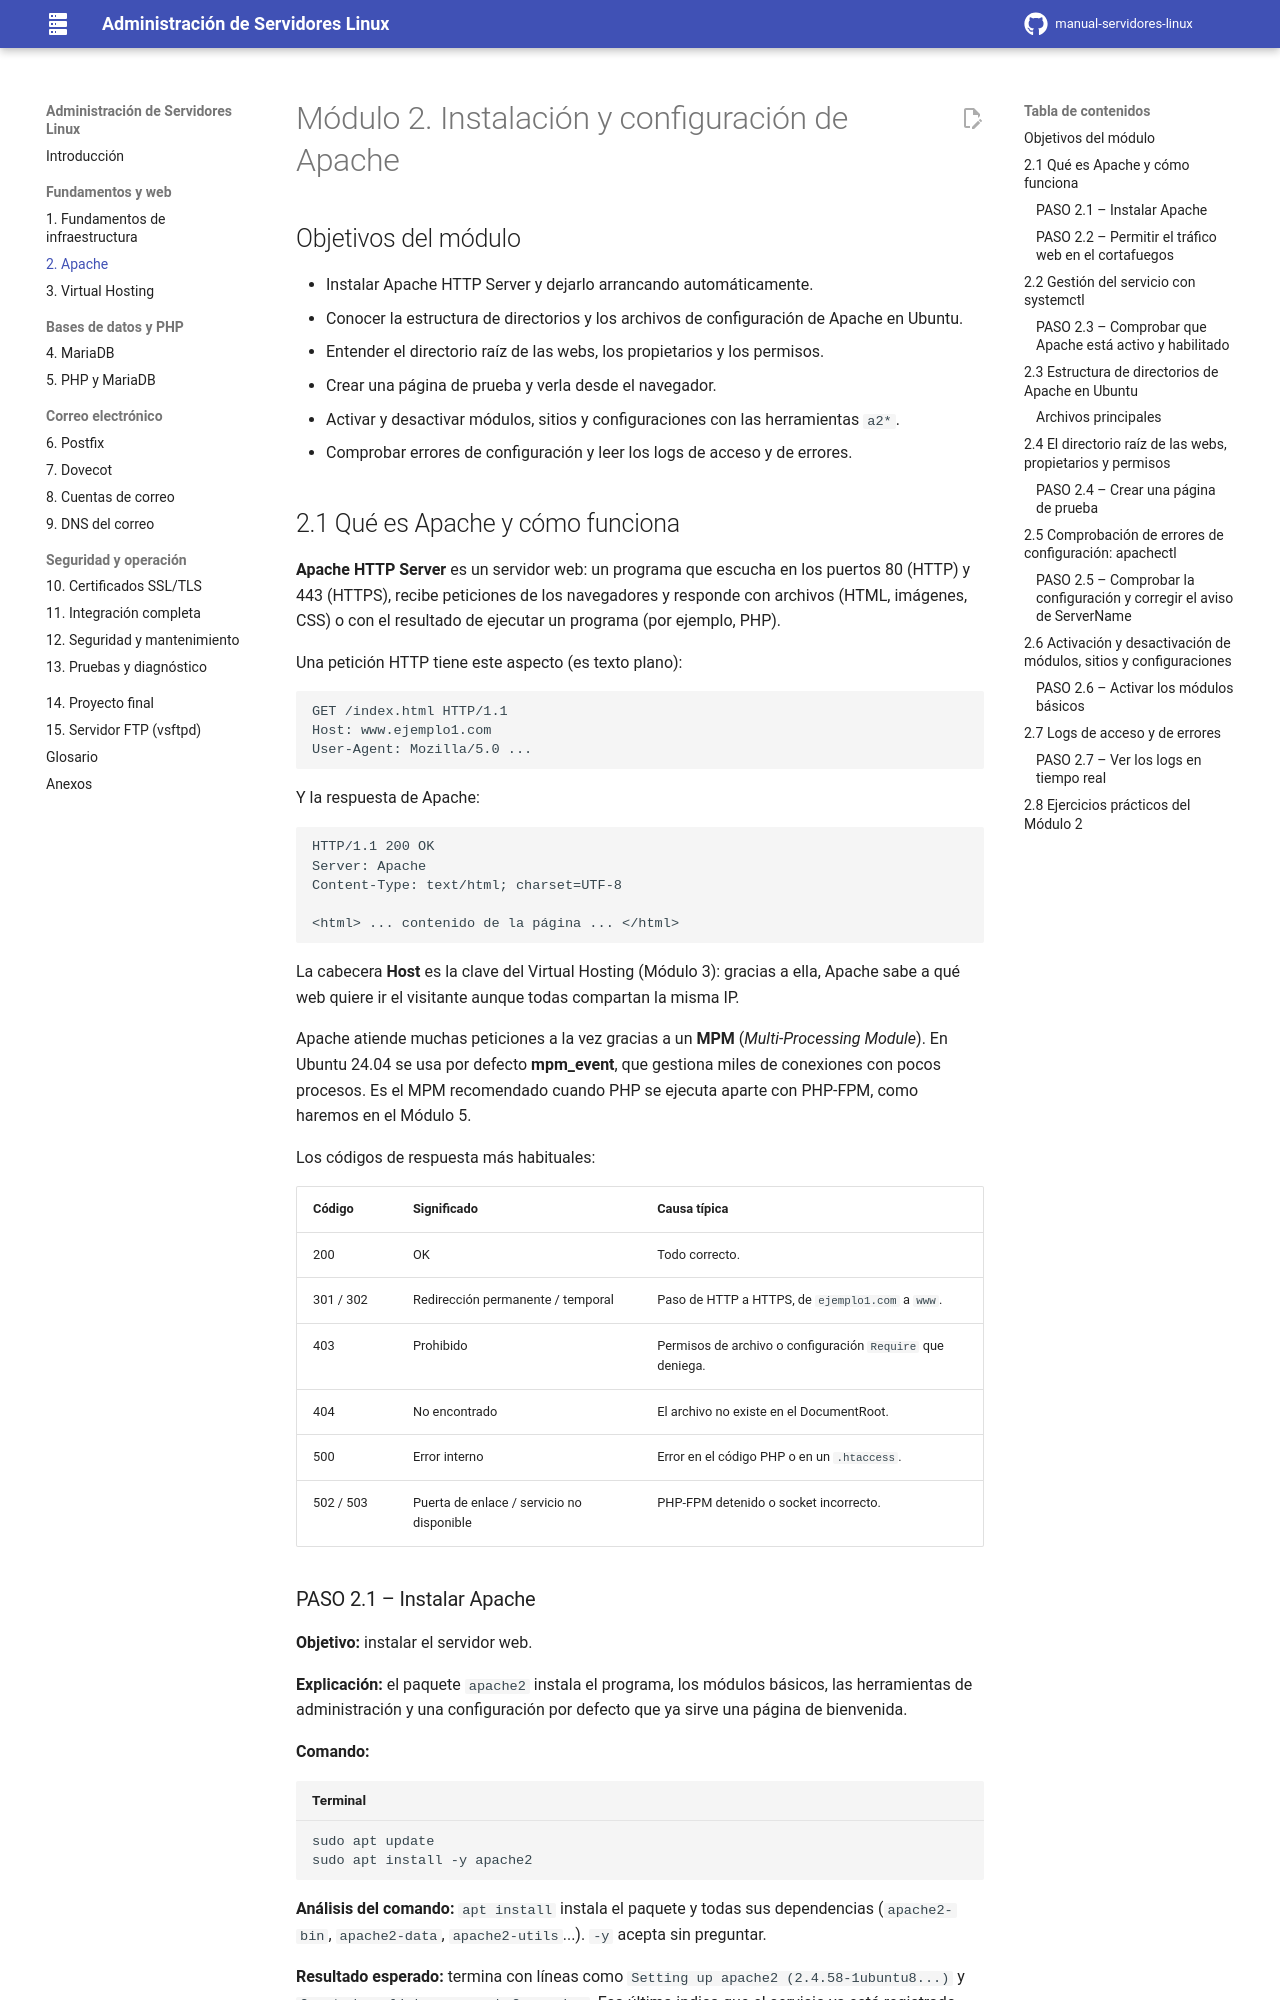

repository: davidzabalaasir-create/manual-servidores-linux · page: 02-apache/index.html · generator: mkdocs

# Módulo 2. Instalación y configuración de Apache

## Objetivos del módulo

- Instalar Apache HTTP Server y dejarlo arrancando automáticamente.
- Conocer la estructura de directorios y los archivos de configuración de Apache en Ubuntu.
- Entender el directorio raíz de las webs, los propietarios y los permisos.
- Crear una página de prueba y verla desde el navegador.
- Activar y desactivar módulos, sitios y configuraciones con las herramientas `a2*`.
- Comprobar errores de configuración y leer los logs de acceso y de errores.

## 2.1 Qué es Apache y cómo funciona

**Apache HTTP Server** es un servidor web: un programa que escucha en los puertos 80 (HTTP) y 443 (HTTPS), recibe peticiones de los navegadores y responde con archivos (HTML, imágenes, CSS) o con el resultado de ejecutar un programa (por ejemplo, PHP).

Una petición HTTP tiene este aspecto (es texto plano):

```text
GET /index.html HTTP/1.1
Host: www.ejemplo1.com
User-Agent: Mozilla/5.0 ...
```

Y la respuesta de Apache:

```text
HTTP/1.1 200 OK
Server: Apache
Content-Type: text/html; charset=UTF-8

<html> ... contenido de la página ... </html>
```

La cabecera **Host** es la clave del Virtual Hosting (Módulo 3): gracias a ella, Apache sabe a qué web quiere ir el visitante aunque todas compartan la misma IP.

Apache atiende muchas peticiones a la vez gracias a un **MPM** (*Multi-Processing Module*). En Ubuntu 24.04 se usa por defecto **mpm_event**, que gestiona miles de conexiones con pocos procesos. Es el MPM recomendado cuando PHP se ejecuta aparte con PHP-FPM, como haremos en el Módulo 5.

Los códigos de respuesta más habituales:

| Código | Significado | Causa típica |
|---|---|---|
| 200 | OK | Todo correcto. |
| 301 / 302 | Redirección permanente / temporal | Paso de HTTP a HTTPS, de `ejemplo1.com` a `www`. |
| 403 | Prohibido | Permisos de archivo o configuración `Require` que deniega. |
| 404 | No encontrado | El archivo no existe en el DocumentRoot. |
| 500 | Error interno | Error en el código PHP o en un `.htaccess`. |
| 502 / 503 | Puerta de enlace / servicio no disponible | PHP-FPM detenido o socket incorrecto. |
